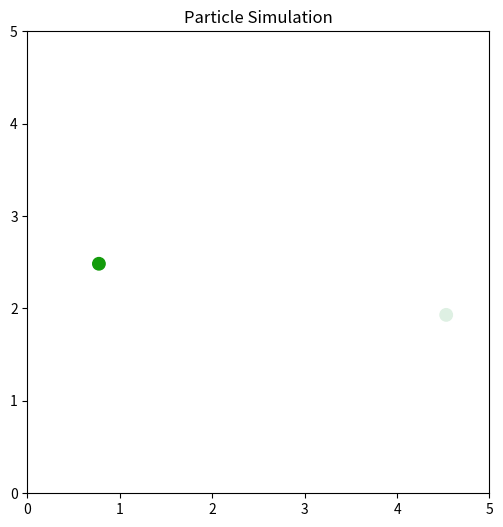

Write Python code to recreate this figure. (Note: this script raises an exception after producing the figure.)
import numpy as np
import matplotlib.pyplot as plt
from random import randint
import matplotlib.animation as animation

## We could technically write all equations allowing for both natural and normal units (so using function(*,natural = True))


# Define variables
N = 2
L = 5 # size of box, probably decide later

rho = ... # Particle density, not necessary for now
T = ... # temperature   
epsilon = 1.654 * 10**(-10) #119.8 #K (epsilon / k_boltzmann)
sigma = 3.405 * 10**(-10) # Angstrom
mass = 6.6 * 10**(-26) # Mass


print(str(epsilon))

## Equations of Motion
# Force from interaction
# def Interaction_force(r):
#     F = 24 * epsilon * (2 * 
#         (sigma**12 / (r**14)) - (sigma**6 / (r**8))
#     )
#     return F

#Natural Units
def Interaction_force(r):
    ## Check again if -13 or -14
    F = 24 * (2 * r**(-13) - r**(-7)
    )
    return F



# distance, duh - should we already calculate the minimal distance here? - actually calculated minimal vector here (so vector )
def min_vector(part1, part2):
    '''Finds smallest vector connecting particle 1 to particle 2, in the smallest image convention.'''
    vec = part2 - part1
    min_vec = np.mod(vec + [0.5*L, 0.5*L], [L,L]) - [0.5*L, 0.5*L]
    return min_vec

def periodic_boundaries(pos):
    '''Causes the particles to stay in the box defined by (L,L).'''
    for i in range(N):
        pos[i,0] %= L
        pos[i,1] %= L
        pos[pos < 0] += L



## Define particles (init properties)
# Probably start with 3-4 particles first

# shall we create a particle class?
class Particle:
    def __init__(self, position, velocity, mass):
        self.position = position
        self.velocity = velocity
        self.mass = mass

# Initial Position
pos = np.random.uniform(0,L,size=(N,2))
vel = np.random.uniform(-L/2,L/2, size=(N,2))#np.zeros((N,2)) #

## Find change due to interaction with neighbouring particles
# Simulate maybe 10 time steps first

h = 0.01 # Due to our redefinition
N_steps = 50


print("Old Positions: "+ str(pos))
print("Old velocities: "+ str(vel))


## Create position and velocity (3D) arrays to store data
All_pos = np.zeros((N,2,N_steps+1))
All_vel = np.zeros((N,2,N_steps+1))

for i in range(N):
    All_pos[i,0,0] = pos[i,0]
    All_pos[i,1,0] = pos[i,1]
    All_vel[i,0,0] = vel[i,0]
    All_vel[i,1,0] = vel[i,1]

# print(str(All_pos))
# print(str(All_vel))



## Simulation part
def simulate():
    '''
    For each particle: Finds force from every other interaction particle (using the smallest vector combining them). 
    Adds the forces up in an array, such that the final force is the sum of all.
    
    Then modifies position and velocities from that point on. 
    
    Later on, this is supposed to run N_steps times.
    '''
    
    
    # I guess the idea here is the following: Find force onto each particle from other particles. New velocity is then result of sum of forces.
    # Additionally, slightly change position from old velocity.
    # Overwrite pos & vel of each particle
    Summed_Force = np.zeros((N,2))
    
    j = 0
    while j < N:      
        main_particle = pos[j,:]
        
        k = 0
        while k < N:
            int_particle = pos[k,:]
            if k != j:
                # Vector connecting main to interaction particle
                min_vec = min_vector(main_particle, int_particle)
                r = np.linalg.norm(min_vec)
                
                # Force magnetiude
                F_mag = Interaction_force(r)
                
                # Force vector, note that we already normalized the vector min_vec in the Force function definition
                Summed_Force[j,0] += F_mag * min_vec[0]
                Summed_Force[j,1] += F_mag * min_vec[1]

            k += 1
        
        j += 1           
    
    
    ## After calculation
    pos[:,0] += vel[:,0] * h
    pos[:,1] += vel[:,1] * h

    vel[:,0] += Summed_Force[:,0] * h
    vel[:,1] += Summed_Force[:,1] * h
    
    #Periodic boundary conditions (Needs to be adjusted, so that if a particle with pos > 2L is floored to its remainder between (0,L))
    periodic_boundaries(pos)
    
    
    # print("New Positions: "+ str(pos))
    # print("New velocities: "+ str(vel))

    ## Store pos and velocity in overall array for plotting the evolution later o
    
    return pos
    
    
    


# ## Define starting position and velocity here (will be put in a separate run file later I guess)
# N = 2

# h = 0.00001 # Due to our redefinition
# N_steps = 5
# pos = np.array([[0.3*L, ], [2*L/3,L/2+0.001]])
# vel = np.array([[L,0],[-L/2,0]])#np.zeros((N,2)) #





for k in range (N_steps):
    simulate()
    ## Store pos and velocity in overall array for plotting the evolution later on
    for m in range(N):
        All_pos[m,0,k+1] = pos[m,0]
        All_pos[m,1,k+1] = pos[m,1]
        All_vel[m,0,k+1] = vel[m,0]
        All_vel[m,1,k+1] = vel[m,1]

# print(str(All_pos))
# print(str(All_vel))
## Plot particles with their trajectories


colors = []
for i in range(N): # from some stackexchange post
    colors.append('#%06X' % randint(0, 0xFFFFFF))

## Regular Evolution Plot
def static_plot(positions, velocities):
    '''
    Plots the motion of the particles on one plot.
    
    '''   
    
    
    # Define colours for plot
        
    plt.figure(figsize=(8,8))    
    
    for i in range(N):
        plt.plot(positions[i,0,:], positions[i,1,:], c= colors[i], linestyle = "-", linewidth= 1)
        plt.scatter(positions[i,0,N_steps], positions[i,1,N_steps], c=colors[i], marker= "o") 


    plt.title(r"Simulation for " + str(N) + " different particles")
    plt.xlabel(r"x")
    plt.ylabel(r"y")
    # plt.grid(True, linestyle='--', alpha=0.5)
    plt.show()


# ## Active animation
# def animated_plot():
#     .

# static_plot(All_pos, All_vel)


# fig, ax= plt.subplots(figsize=(6,6))


## Animation part
fig, ax = plt.subplots(figsize=(6,6))
ax.set_xlim(0, L)
ax.set_ylim(0, L)
ax.set_aspect('equal')
ax.set_title("Particle Simulation")

# Create scatter object (this is what we update)
scat = ax.scatter(pos[:,0], pos[:,1], c=colors, s=80)

def update(frame):
    simulate()  # advance system by one step
    scat.set_offsets(pos)  # update particle positions
    return scat,

ani = animation.FuncAnimation(
    fig,
    update,
    frames=1000,
    interval=20,
    blit=True
)

plt.show()


# def update(frame):
#     # for each frame, update the data stored on each artist.
#     pos, vel = simulate()
#     # update the scatter plot:
#     for i in range(N):
#         ax.plot(pos[i,0], pos[i,1], c= colors[i], linestyle = "-", linewidth= 1)
#         ax.scatter(pos[i,0], pos[i,1], c=colors[i], marker= "o")
    
#     # data = np.stack([x, y]).T
#     # scat.set_offsets(data)
#     # # update the line plot:
#     # line2.set_xdata(t[:frame])
#     # line2.set_ydata(z2[:frame])
#     return (scat, line2)



myAnimation = animation.FuncAnimation(fig,simulate,np.arange(1, 2000),interval=1, blit=True, repeat=True)
plt.show()







## Things still to do: 
# Make a more understandable plot (especially when particles go haywire, their evolution cannot be captured in the plot)
# Adjust parameters to make it physical
# Maybe mark starting locations in plot
# Can be plotted continously using FuncAnimation??
# Check validity: Do collisions reproduce our expectation? Single particle moves in straight line?
# Put the motivations written in this code into latex
# Save energy at each instant
